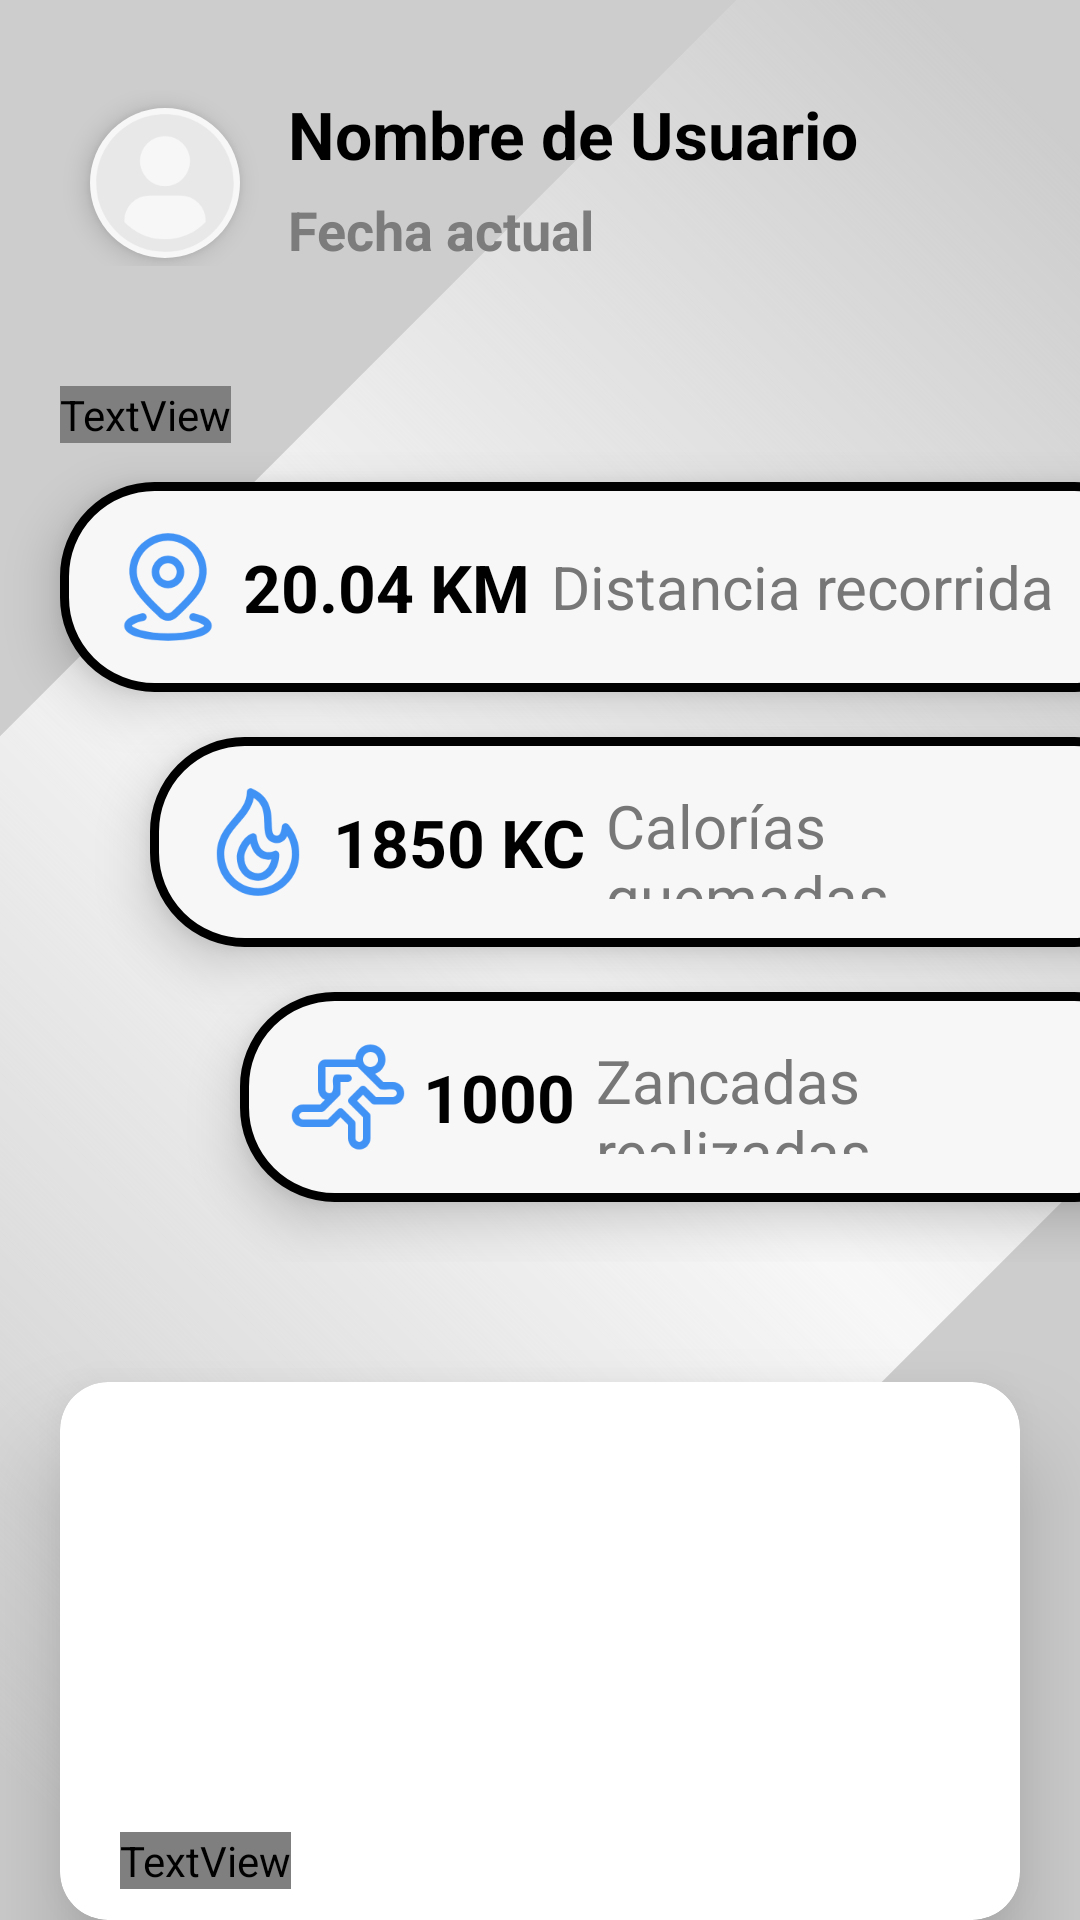

Reconstruct the res/layout file that produces this screen, plus the resources it refers to.
<!-- AndroidManifest.xml: application theme Theme.GearFitAndroid -->
<!-- res/layout/activity_main.xml -->
<?xml version="1.0" encoding="utf-8"?>
<RelativeLayout xmlns:android="http://schemas.android.com/apk/res/android"
    xmlns:app="http://schemas.android.com/apk/res-auto"
    android:layout_width="match_parent"
    android:layout_height="match_parent"
    android:background="@drawable/diagonal_background">

    <RelativeLayout
        android:id="@+id/headerLayout"
        android:layout_width="match_parent"
        android:layout_height="wrap_content"
        android:layout_alignParentTop="true"
        android:layout_marginTop="10dp"
        android:background="@android:color/transparent"
        android:padding="20dp">

        <ImageView
            android:id="@+id/userIcon"
            android:layout_width="50dp"
            android:layout_height="50dp"
            android:layout_alignParentStart="true"
            android:layout_marginStart="10dp"
            android:layout_marginTop="6dp"
            android:layout_marginEnd="16dp"
            android:background="@drawable/rounded_icon"
            android:contentDescription="Icono de usuario"
            android:elevation="5dp"
            android:src="@drawable/icon_person"
            app:tint="#E8E8E8" />

        <LinearLayout
            android:id="@+id/uQserInfo"
            android:layout_width="wrap_content"
            android:layout_height="wrap_content"
            android:layout_toEndOf="@id/userIcon"
            android:orientation="vertical">

            <TextView
                android:id="@+id/usernameTextView"
                android:layout_width="wrap_content"
                android:layout_height="wrap_content"
                android:backgroundTint="@color/white"
                android:text="Nombre de Usuario"
                android:textColor="#000000"
                android:textSize="22sp"
                android:textStyle="bold" />

            <TextView
                android:id="@+id/currentDateTextView"
                android:layout_width="wrap_content"
                android:layout_height="wrap_content"
                android:layout_marginTop="5dp"
                android:text="Fecha actual"
                android:textColor="@color/grey"
                android:textSize="18sp"
                android:textStyle="bold" />
        </LinearLayout>
    </RelativeLayout>

    <TextView
        android:id="@+id/activityText"
        android:layout_width="wrap_content"
        android:layout_height="wrap_content"
        android:layout_below="@id/headerLayout"
        android:layout_marginLeft="20dp"
        android:layout_marginTop="20dp"
        android:fontFamily="@font/montserrat_bold"
        android:text="MI ACTIVIDAD"
        android:textColor="#585858"
        android:textSize="35sp" />

    
    <LinearLayout
        android:id="@+id/cardsActivityView"
        android:layout_width="match_parent"
        android:layout_height="wrap_content"
        android:layout_below="@id/activityText"
        android:layout_marginTop="3dp"
        android:orientation="vertical"
        android:paddingEnd="-30dp">

        
        <LinearLayout
            android:id="@+id/kmCard"
            android:layout_width="match_parent"
            android:layout_height="70dp"
            android:layout_marginStart="20dp"
            android:layout_marginTop="10dp"
            android:layout_marginBottom="15dp"
            android:background="@drawable/card_background"
            android:elevation="10dp"
            android:gravity="center_vertical"
            android:orientation="horizontal"
            android:padding="16dp">

            <ImageView
                android:id="@+id/kmIcon"
                android:layout_width="40dp"
                android:layout_height="40dp"
                android:contentDescription="Icono de kilómetros"
                android:src="@drawable/icon_distance"
                app:tint="@color/blue" />

            <TextView
                android:id="@+id/distanceTextView"
                android:layout_width="wrap_content"
                android:layout_height="wrap_content"
                android:layout_marginStart="5dp"
                android:text="20.04 KM"
                android:textColor="#000000"
                android:textSize="22sp"
                android:textStyle="bold" />

            <TextView
                android:id="@+id/kmLabel"
                android:layout_width="wrap_content"
                android:layout_height="wrap_content"
                android:layout_marginStart="7dp"
                android:text="Distancia recorrida"
                android:textColor="#777777"
                android:textSize="20sp" />
        </LinearLayout>

        
        <LinearLayout
            android:id="@+id/caloriesCard"
            android:layout_width="match_parent"
            android:layout_height="70dp"
            android:layout_marginStart="50dp"
            android:layout_marginBottom="15dp"
            android:background="@drawable/card_background"
            android:elevation="10dp"
            android:gravity="center_vertical"
            android:orientation="horizontal"
            android:padding="16dp">

            <ImageView
                android:id="@+id/caloriesIcon"
                android:layout_width="40dp"
                android:layout_height="40dp"
                android:contentDescription="Icono de calorías"
                android:src="@drawable/icon_fire"
                app:tint="@color/blue" />

            <TextView
                android:id="@+id/caloriesTextView"
                android:layout_width="wrap_content"
                android:layout_height="wrap_content"
                android:layout_marginStart="5dp"
                android:text="1850 KC"
                android:textColor="#000000"
                android:textSize="22sp"
                android:textStyle="bold" />

            <TextView
                android:id="@+id/caloriesLabel"
                android:layout_width="wrap_content"
                android:layout_height="wrap_content"
                android:layout_marginStart="7dp"
                android:text="Calorías quemadas"
                android:textColor="#777777"
                android:textSize="20sp" />
        </LinearLayout>

        
        <LinearLayout
            android:id="@+id/stepsCard"
            android:layout_width="match_parent"
            android:layout_height="70dp"
            android:layout_marginStart="80dp"
            android:layout_marginBottom="20dp"
            android:background="@drawable/card_background"
            android:elevation="10dp"
            android:gravity="center_vertical"
            android:orientation="horizontal"
            android:padding="16dp">

            <ImageView
                android:id="@+id/stepsIcon"
                android:layout_width="40dp"
                android:layout_height="40dp"
                android:contentDescription="Icono de pasos"
                android:src="@drawable/icon_runner"
                app:tint="@color/blue" />

            <TextView
                android:id="@+id/stepsTextView"
                android:layout_width="wrap_content"
                android:layout_height="wrap_content"
                android:layout_marginStart="5dp"
                android:text="1000"
                android:textColor="#000000"
                android:textSize="22sp"
                android:textStyle="bold" />

            <TextView
                android:id="@+id/stepsLabel"
                android:layout_width="wrap_content"
                android:layout_height="wrap_content"
                android:layout_marginStart="7dp"
                android:text="Zancadas realizadas"
                android:textColor="#777777"
                android:textSize="20sp" />
        </LinearLayout>

    </LinearLayout>

    <androidx.cardview.widget.CardView
        android:id="@+id/nutritionButton"
        android:layout_width="match_parent"
        android:layout_height="200dp"
        android:layout_below="@id/cardsActivityView"
        android:layout_marginLeft="20dp"
        android:layout_marginTop="40dp"
        android:layout_marginRight="20dp"
        app:cardCornerRadius="16dp"
        app:cardElevation="20dp">

        <RelativeLayout
            android:layout_width="match_parent"
            android:layout_height="match_parent">

            <ImageView
                android:id="@+id/nutritionImage"
                android:layout_width="match_parent"
                android:layout_height="match_parent"
                android:scaleType="centerCrop"
                android:src="@drawable/food_background" />

            <TextView
                android:id="@+id/nutritionText"
                android:layout_width="wrap_content"
                android:layout_height="wrap_content"
                android:layout_marginLeft="20dp"
                android:layout_marginTop="150dp"
                android:fontFamily="@font/montserrat_bold"
                android:text="REGISTRA TU COMIDA DIARIA"
                android:textColor="#FFFFFF"
                android:textSize="16sp" />

            
            <View
                android:id="@+id/nutritionBorderOverlay"
                android:layout_width="match_parent"
                android:layout_height="match_parent"
                android:background="@drawable/card_pressed_border"
                android:visibility="gone" />
        </RelativeLayout>
    </androidx.cardview.widget.CardView>


</RelativeLayout>
<!-- resources referenced by this layout -->
<resources>
  <color name="blue">#4192f5</color>
  <color name="grey">#7C7C7C</color>
  <color name="white">#FFFFFFFF</color>
  <!-- drawable card_background (drawable) -->
  <shape xmlns:android="http://schemas.android.com/apk/res/android">
      <corners android:radius="30dp" />
      <stroke android:width="3dp" android:color="@color/black" />
      <solid android:color="@color/light_grey" />
      <elevation android:elevation="4dp" />
  </shape>
  <!-- drawable card_pressed_border (drawable) -->
  <shape xmlns:android="http://schemas.android.com/apk/res/android"
      android:shape="rectangle">
      <solid android:color="@android:color/transparent" />
      <stroke
          android:width="3dp"
          android:color="#80FFFFFF" /> 
      <corners android:radius="14dp" />
  </shape>
  <!-- drawable diagonal_background (drawable) -->
  <layer-list xmlns:android="http://schemas.android.com/apk/res/android">
  
      
      <item>
          <shape android:shape="rectangle">
              <solid android:color="#CDCDCD" />
          </shape>
      </item>
  
      
      <item>
          <rotate
              android:fromDegrees="45">
              <shape android:shape="rectangle">
                  <gradient
                      android:startColor="@android:color/transparent"
                      android:centerColor="@color/light_grey"
                      android:endColor="@android:color/transparent"
                      android:angle="270" />
              </shape>
          </rotate>
      </item>
  </layer-list>
  <!-- drawable icon_distance: png bitmap (drawable, 6713 bytes) -->
  <!-- drawable icon_fire: png bitmap (drawable, 6736 bytes) -->
  <!-- drawable icon_person: png bitmap (drawable, 6864 bytes) -->
  <!-- drawable icon_runner: png bitmap (drawable, 4454 bytes) -->
  <!-- drawable rounded_icon (drawable) -->
  <?xml version="1.0" encoding="utf-8"?>
  <shape xmlns:android="http://schemas.android.com/apk/res/android">
      <corners android:radius="100dp" /> 
      <solid android:color="@color/light_grey" />
  </shape>
  <style name="Theme.GearFitAndroid" parent="Theme.MaterialComponents.DayNight.DarkActionBar">
          
          <item name="colorPrimary">@color/purple_500</item>
          <item name="colorPrimaryVariant">@color/purple_700</item>
          <item name="colorOnPrimary">@color/white</item>
          
          <item name="colorSecondary">@color/teal_200</item>
          <item name="colorSecondaryVariant">@color/teal_700</item>
          <item name="colorOnSecondary">@color/black</item>
          
          <item name="android:statusBarColor">?attr/colorPrimaryVariant</item>
          
      </style>
  <color name="black">#FF000000</color>
  <color name="light_grey">#f7f7f7</color>
  <color name="purple_500">#FF6200EE</color>
  <color name="purple_700">#FF3700B3</color>
  <color name="teal_200">#FF03DAC5</color>
  <color name="teal_700">#FF018786</color>
</resources>
